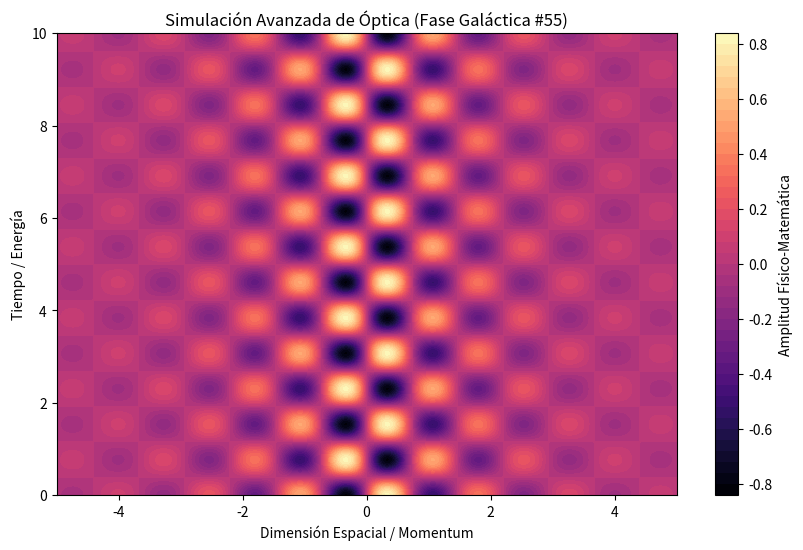

Here is the Python script that generated this plot:
%matplotlib inline
# Simulación Galáctica: Óptica - Variante 55
import numpy as np
import matplotlib.pyplot as plt

# Parámetros Físicos Aleatorios
param_1 = 4.28
param_2 = 4.091
param_3 = 0.597

t = np.linspace(0, 10, 500)
x = np.linspace(-5, 5, 500)
X, T = np.meshgrid(x, t)

# Ecuación Base (Avanzada)
Z = np.sin(X * param_1) * np.cos(T * param_2) * np.exp(-np.abs(X) * param_3)

plt.figure(figsize=(10, 6))
plt.contourf(X, T, Z, 50, cmap='magma')
plt.colorbar(label='Amplitud Físico-Matemática')
plt.title(r'Simulación Avanzada de Óptica (Fase Galáctica #55)')
plt.xlabel('Dimensión Espacial / Momentum')
plt.ylabel('Tiempo / Energía')
plt.show()
